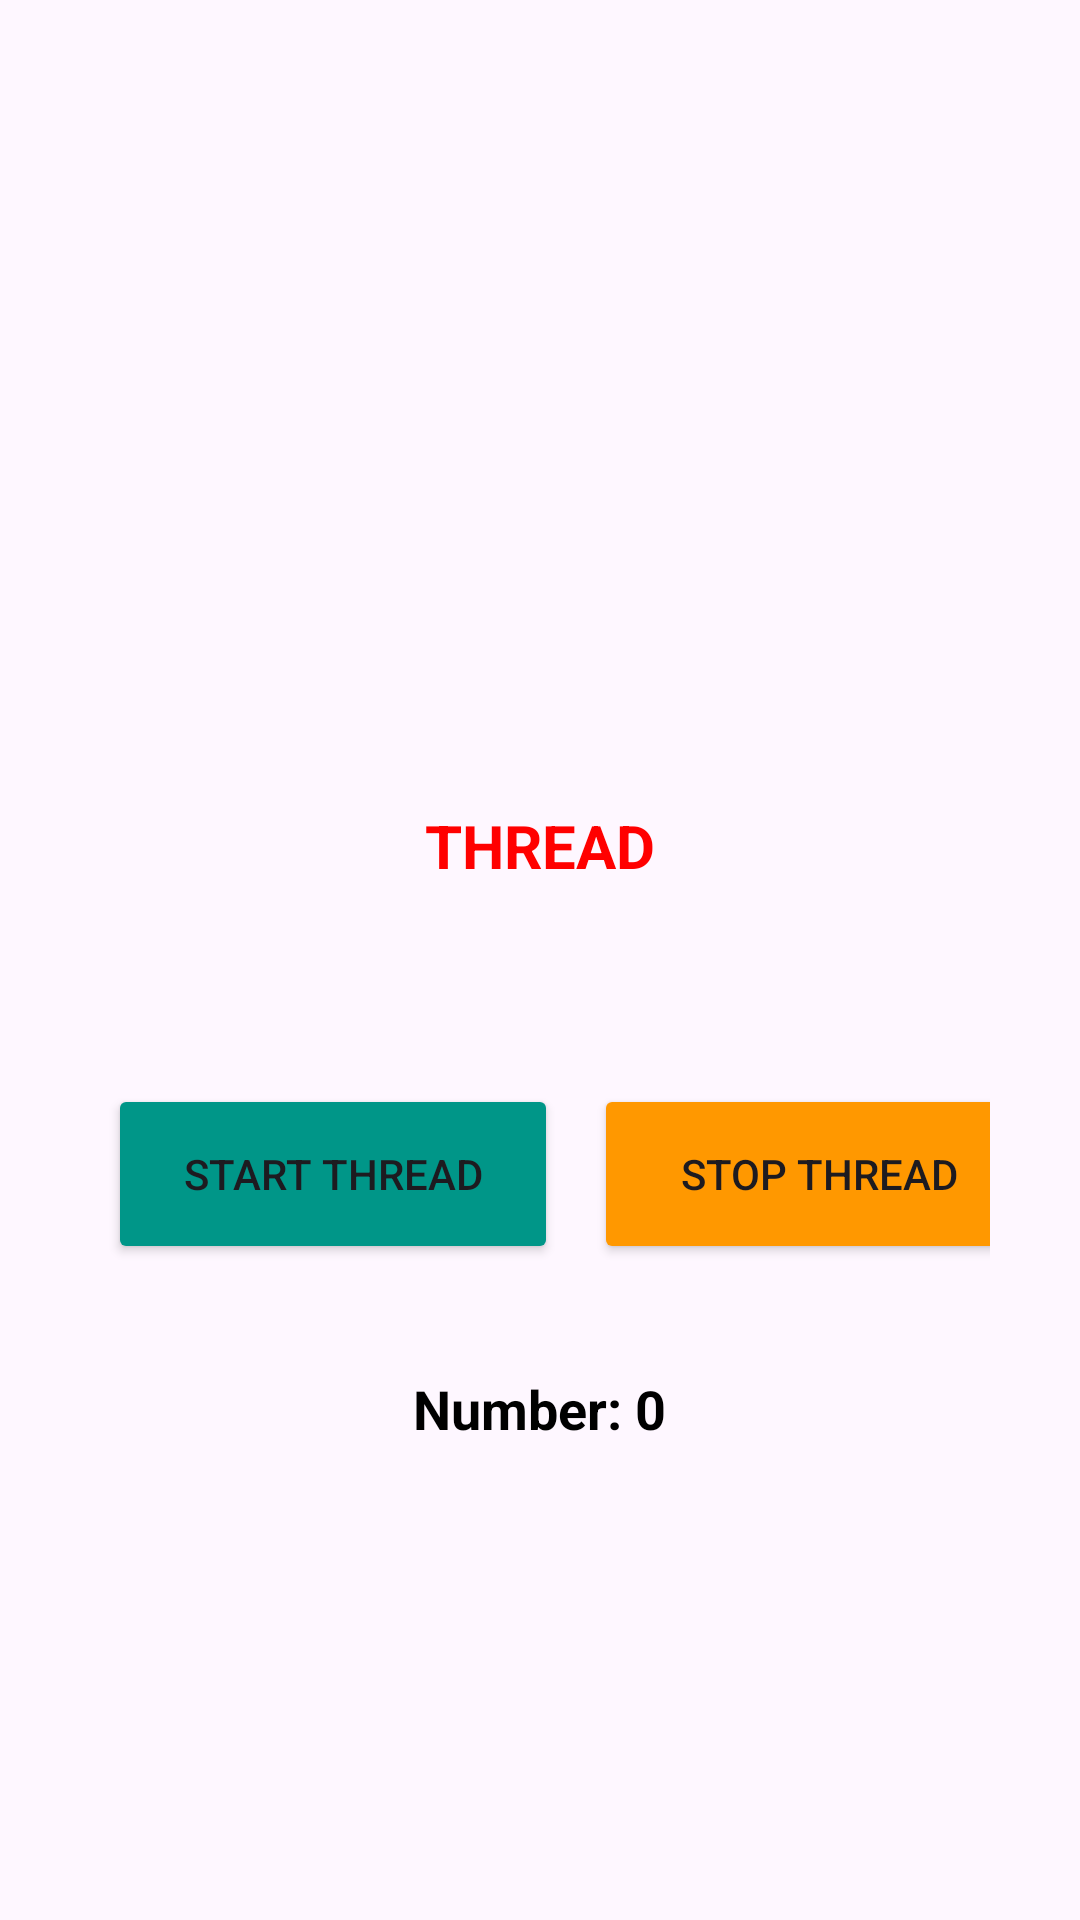

Android layout source for this screen:
<!-- AndroidManifest.xml: application theme Theme.Android_networking -->
<!-- res/layout/activity_bai5.xml -->
<?xml version="1.0" encoding="utf-8"?>
<LinearLayout xmlns:android="http://schemas.android.com/apk/res/android"
    xmlns:app="http://schemas.android.com/apk/res-auto"
    xmlns:tools="http://schemas.android.com/tools"
    android:layout_width="match_parent"
    android:layout_height="match_parent"
    android:gravity="center"
    android:orientation="vertical"
    tools:context=".Bai5">

    <ImageView
        android:layout_width="180dp"
        android:layout_height="80dp"
        android:src="@drawable/fpt_polytechnic"/>

    <TextView
        android:layout_margin="30dp"
        android:layout_width="wrap_content"
        android:layout_height="wrap_content"
        android:text="THREAD"
        android:textSize="20sp"
        android:textColor="#FF0000"
        android:textStyle="bold"/>

    <LinearLayout
        android:layout_width="match_parent"
        android:layout_height="wrap_content"
        android:layout_margin="30dp">

        <Button
            android:id="@+id/btnStart"
            android:layout_width="150dp"
            android:layout_height="60dp"
            android:layout_margin="6dp"
            android:text="START THREAD"
            android:backgroundTint="#009688"/>

        <Button
            android:id="@+id/btnStop"
            android:layout_width="150dp"
            android:layout_height="60dp"
            android:layout_margin="6dp"
            android:text="STOP THREAD"
            android:backgroundTint="#FF9800"/>

    </LinearLayout>

    <TextView
        android:id="@+id/tvOutput"
        android:layout_width="wrap_content"
        android:layout_height="wrap_content"
        android:text="Number: 0"
        android:textSize="18sp"
        android:textColor="#000000"
        android:textStyle="bold"/>

</LinearLayout>
<!-- resources referenced by this layout -->
<resources>
  <style name="Theme.Android_networking" parent="Base.Theme.Android_networking" />
  <style name="Base.Theme.Android_networking" parent="Theme.Material3.DayNight.NoActionBar">
          
          
      </style>
</resources>
